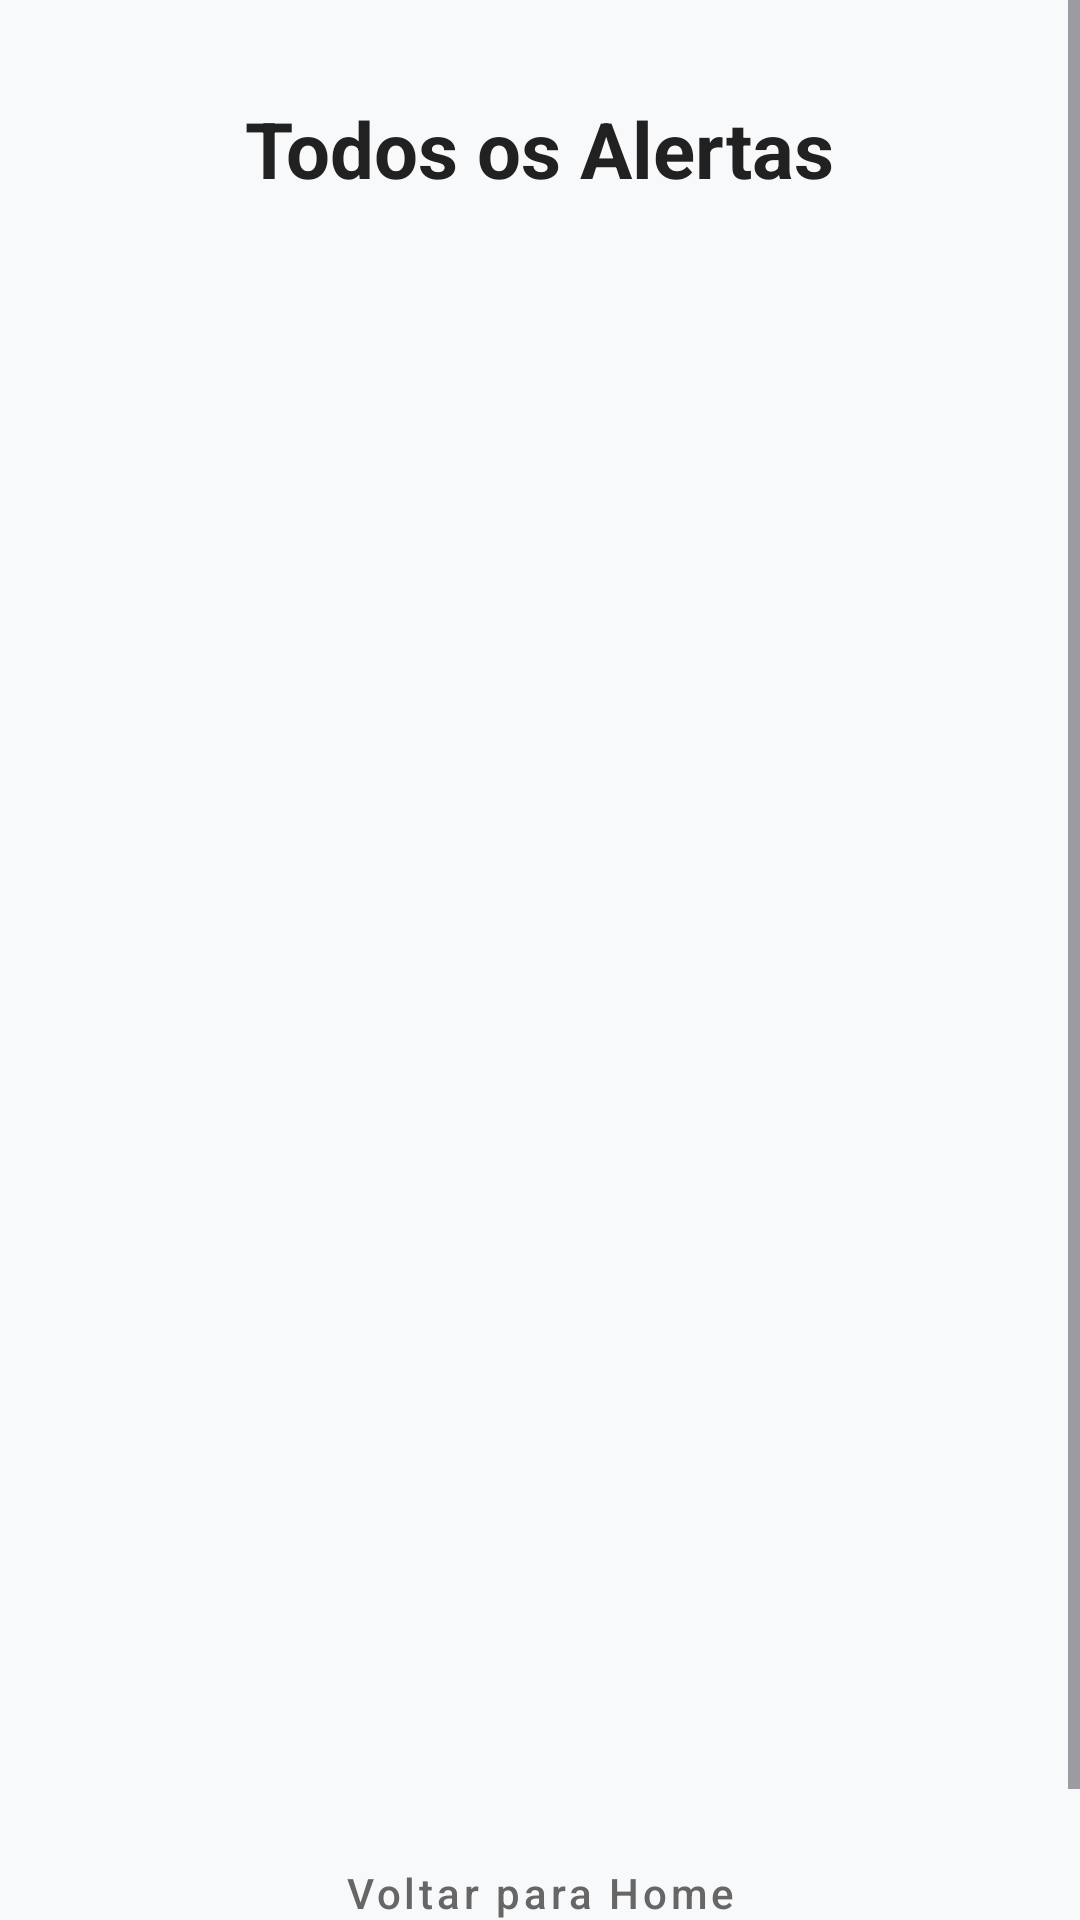

Reconstruct the res/layout file that produces this screen, plus the resources it refers to.
<!-- AndroidManifest.xml: application theme Theme.Supervisionador -->
<!-- res/layout/visualizar_alertas.xml -->
<?xml version="1.0" encoding="utf-8"?>
<ScrollView xmlns:android="http://schemas.android.com/apk/res/android"
    xmlns:app="http://schemas.android.com/apk/res-auto"
    xmlns:tools="http://schemas.android.com/tools"
    android:layout_width="match_parent"
    android:layout_height="match_parent"
    android:fillViewport="true"
    android:background="#F8F9FA">

    <androidx.constraintlayout.widget.ConstraintLayout
        android:layout_width="match_parent"
        android:layout_height="wrap_content"
        android:padding="16dp">

        <TextView
            android:id="@+id/txtTituloAlertasGeral"
            android:layout_width="wrap_content"
            android:layout_height="wrap_content"
            android:layout_marginTop="16dp"
            android:text="Todos os Alertas"
            android:textColor="#212121"
            android:textSize="26sp"
            android:textStyle="bold"
            app:layout_constraintEnd_toEndOf="parent"
            app:layout_constraintStart_toStartOf="parent"
            app:layout_constraintTop_toTopOf="parent" />

        <androidx.recyclerview.widget.RecyclerView
            android:id="@+id/rvAlertas"
            android:layout_width="0dp"
            android:layout_height="500dp"
            android:layout_marginTop="24dp"
            android:clipToPadding="false"
            android:paddingBottom="16dp"
            app:layout_constraintEnd_toEndOf="parent"
            app:layout_constraintStart_toStartOf="parent"
            app:layout_constraintTop_toBottomOf="@id/txtTituloAlertasGeral"
            tools:listitem="@layout/item_alerta" />

        <com.google.android.material.button.MaterialButton
            android:id="@+id/btnVoltar"
            style="@style/Widget.MaterialComponents.Button.TextButton"
            android:layout_width="wrap_content"
            android:layout_height="wrap_content"
            android:layout_marginTop="16dp"
            android:layout_marginBottom="16dp"
            android:text="Voltar para Home"
            android:textAllCaps="false"
            android:textColor="#666666"
            app:layout_constraintBottom_toBottomOf="parent"
            app:layout_constraintEnd_toEndOf="parent"
            app:layout_constraintStart_toStartOf="parent"
            app:layout_constraintTop_toBottomOf="@id/rvAlertas" />

    </androidx.constraintlayout.widget.ConstraintLayout>
</ScrollView>
<!-- res/layout/item_alerta.xml (included above) -->
<?xml version="1.0" encoding="utf-8"?>
<androidx.cardview.widget.CardView xmlns:android="http://schemas.android.com/apk/res/android"
    xmlns:app="http://schemas.android.com/apk/res-auto"
    xmlns:tools="http://schemas.android.com/tools"
    android:layout_width="match_parent"
    android:layout_height="wrap_content"
    android:layout_marginHorizontal="16dp"
    android:layout_marginVertical="6dp"
    app:cardCornerRadius="12dp"
    app:cardElevation="0dp"
    app:cardBackgroundColor="@color/slate_50">

    <androidx.constraintlayout.widget.ConstraintLayout
        android:layout_width="match_parent"
        android:layout_height="wrap_content"
        android:padding="16dp">

        <View
            android:id="@+id/viewIndicator"
            android:layout_width="4dp"
            android:layout_height="0dp"
            android:background="#EF4444"
            app:layout_constraintBottom_toBottomOf="parent"
            app:layout_constraintStart_toStartOf="parent"
            app:layout_constraintTop_toTopOf="parent" />

        <TextView
            android:id="@+id/txtAlertaFilho"
            android:layout_width="0dp"
            android:layout_height="wrap_content"
            android:layout_marginStart="12dp"
            android:textColor="@color/slate_900"
            android:textSize="14sp"
            android:fontFamily="sans-serif-medium"
            app:layout_constraintEnd_toStartOf="@id/txtAlertaHorario"
            app:layout_constraintStart_toEndOf="@id/viewIndicator"
            app:layout_constraintTop_toTopOf="parent"
            tools:text="Filho: email@teste.com" />

        <TextView
            android:id="@+id/txtAlertaMensagem"
            android:layout_width="0dp"
            android:layout_height="wrap_content"
            android:layout_marginTop="4dp"
            android:textColor="@color/slate_700"
            android:textSize="14sp"
            app:layout_constraintEnd_toEndOf="parent"
            app:layout_constraintStart_toStartOf="@id/txtAlertaFilho"
            app:layout_constraintTop_toBottomOf="@id/txtAlertaFilho"
            tools:text="Tentativa de acesso a aplicativo bloqueado." />

        <TextView
            android:id="@+id/txtAlertaHorario"
            android:layout_width="wrap_content"
            android:layout_height="wrap_content"
            android:textColor="@color/slate_400"
            android:textSize="12sp"
            app:layout_constraintEnd_toEndOf="parent"
            app:layout_constraintTop_toTopOf="parent"
            tools:text="19:45" />

    </androidx.constraintlayout.widget.ConstraintLayout>
</androidx.cardview.widget.CardView>
<!-- resources referenced by this layout -->
<resources>
  <color name="slate_400">#94A3B8</color>
  <color name="slate_50">#F8FAFC</color>
  <color name="slate_700">#334155</color>
  <color name="slate_900">#0F172A</color>
  <style name="Theme.Supervisionador" parent="Base.Theme.Supervisionador" />
  <style name="Base.Theme.Supervisionador" parent="Theme.Material3.DayNight.NoActionBar">
          
          <item name="colorPrimary">@color/brand_blue</item>
          <item name="android:statusBarColor">@color/white</item>
          <item name="android:windowLightStatusBar">true</item>
      </style>
  <color name="brand_blue">#1A56DB</color>
  <color name="white">#FFFFFFFF</color>
</resources>
